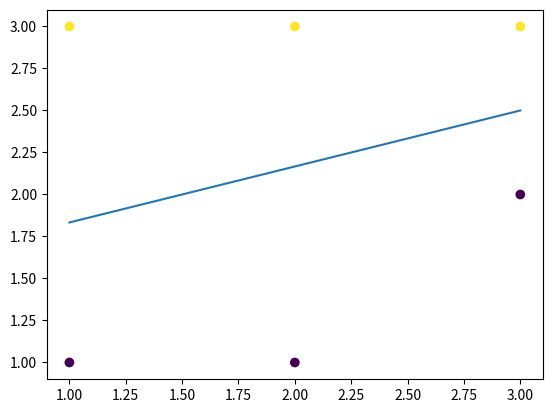

Generate this figure with matplotlib:
import numpy as np
from numpy import ndarray


np.set_printoptions(precision=2)

class SVM:
    """
    SVM implementation using Sequential Minimal Optimization

    Parameters
    ----------
    C: float
        regularizarion paramter
    tol: float
        -
    max_iter: int
        maximum number of iterations

    """
    def _smo(self, X: ndarray, y: ndarray, C: float, EPSILON = 0.1):
        """
        Sequential Minimal Optimization (SMO):
        Update alpha two elements at a time to maximize
        the constrained objective function

        Reference
        ---------
        https://en.wikipedia.org/wiki/Sequential_minimal_optimization
        https://www.microsoft.com/en-us/research/wp-content/uploads/2016/02/tr-98-14.pdf
        https://www.youtube.com/watch?v=Mfp7HQKLSAo
        """
        n = y.shape[0]
        self._alpha = np.ones(n)

        for i in range(3):
            for i1 in range(n):
                # Select alpha2
                i2 = i1 - 1 if i1 == n - 1 else i1 + 1

                # Filter out the selected alphas
                remaining_mask = np.ones_like(self._alpha, dtype=bool)
                remaining_mask[[i1, i2]] = False
                remaining_alpha = self._alpha[remaining_mask]
                remaining_y = y[remaining_mask]

                # Set alpha2 from alpha1 to satisfy constraints
                zeta = -np.sum(remaining_alpha * remaining_y)
                # alpha2 = (1 / y[i1]) * (zeta - alpha[i1] * y[i1])

                # Set lower and upper bounds for alpha1
                if y[i1] == y[i2]:
                    lower_bound = np.max([0., -y[i1] * (y[i2] * C - zeta)])
                    upper_bound = np.min([C, y[i1] * zeta])
                else:
                    lower_bound = np.max([0., y[i1] * zeta])
                    upper_bound = np.min([C, -y[i1] * (y[i2] * C - zeta)])

                # Compute the extremum of alpha1
                a11 = (y[i1]**2 * self._kernel(X[i1], X[i1])) / -2.
                a1221 = ((y[i1]**2 + y[i2]**2) * self._kernel(X[i1], X[i2])) / 2.
                a22 = (y[i1]**2 * self._kernel(X[i2], X[i2])) / -2.
                b11 = 0
                b1221 = zeta * (y[i1] + y[i2]) * self._kernel(X[i1], X[i2]) / -.2
                b22 = y[i1] * zeta * self._kernel(X[i2], X[i2])
                a = a11 + a1221 + a22
                b = b11 + b1221 + b22
                # Should not matter for extrema or maxima
                c = 0
                quadratic_f = lambda alpha_i: a * alpha_i**2 + b * alpha_i + c
                extremum = -b / (2 * a)

                # Use it as alpha if it is within bounds or
                # use the bounds themselfes instead
                if extremum > lower_bound and extremum < upper_bound:
                    potential_maxima = np.array([extremum, lower_bound, upper_bound])
                else:
                    potential_maxima = np.array([lower_bound, upper_bound])
                self._alpha[i1] = potential_maxima[np.argmax(quadratic_f(potential_maxima))]

                # Calculate weights and biases from the lagrangian
                u = y * self._alpha / 2.
                self.weights = np.sum(np.diag(u) @ X, axis=0)
                self.bias = np.median(y - self.weights.T @ X.T)

                print(f"Iter {i1 + 1}/{n}: weights: {self.weights}  bias: {self.bias:.2f}")

                # Stop when conditions are satisfied
                satisfied = True
                for i in range(n):
                    val = y[i] * self.weights.T @ X[i] + self.bias
                    if self._alpha[i] == 0:
                        if not val >= 1 - EPSILON:
                            satisfied = False
                            break
                    elif self._alpha[i] == C:
                        if not val <= 1 + EPSILON:
                            satisfied = False
                            break
                    else:
                        if not (val >= 1 - EPSILON and val <= 1 + EPSILON):
                            satisfied = False
                            break
                if satisfied:
                    break

    def fit(self, X: ndarray, y: ndarray, C = 1.):
        """
        Fit the SVM by optimising for the lagrangians alpha in

        max( sum(alpha) - (1/2 alpha * y).T @ _kernel(X) )
        with 0 \le alpha_i \le C forall i; sum(y * alpha) = 0
        """
        self._smo(X, y, C)


    def predict(self, X: ndarray):
        """
        Predict the labels y for and input matrix X of shape n times d
        """
        if self.weights is None:
            raise ValueError("Fit the SVM before predicting")

        f = lambda x_i: np.sign(self.weights.T @ x_i + self.bias)
        return np.apply_along_axis(f, 1, X)

    def _kernel(self, x_i: ndarray, x_j: ndarray):
        return np.dot(x_i, x_j)

    def hyperplane(self, x_0) -> ndarray:
        if not self.weights.shape[0] == 2:
            raise ValueError("Hyperplane only works for 2D")

        # If weights are zero, there is no hyperplane seperating the data
        if np.all(self.weights == 0.):
            raise ValueError("Weights are zero, no hyperplane exists between the data")

        # If w1 is zero and w0 is not: swap the axes
        if self.weights[1] == 0.:
            print("w1 is zero, returning hyperplane with respect to x_1 instead")
            return - (self.weights[1] * x_0 + self.bias) / self.weights[0]

        return - (self.weights[0] * x_0 + self.bias) / self.weights[1]

if __name__ == "__main__":
    # Dummy data
    X = np.array([[1, 1], [2, 1], [3, 2], [2, 3], [3, 3], [1, 3]])
    y = np.array([-1, -1, -1, 1, 1, 1])

    from matplotlib import pyplot as plt
    plt.scatter(X[:, 0], X[:, 1], c=y)
    # plt.show()

    svm = SVM()
    svm.fit(X, y)

    xs = np.linspace(1., 3.)
    ys = svm.hyperplane(xs)

    plt.plot(xs, ys)
    plt.show()

    new_data = np.array([[4, 3], [1, 2]])
    predictions = svm.predict(new_data)
    print(predictions)